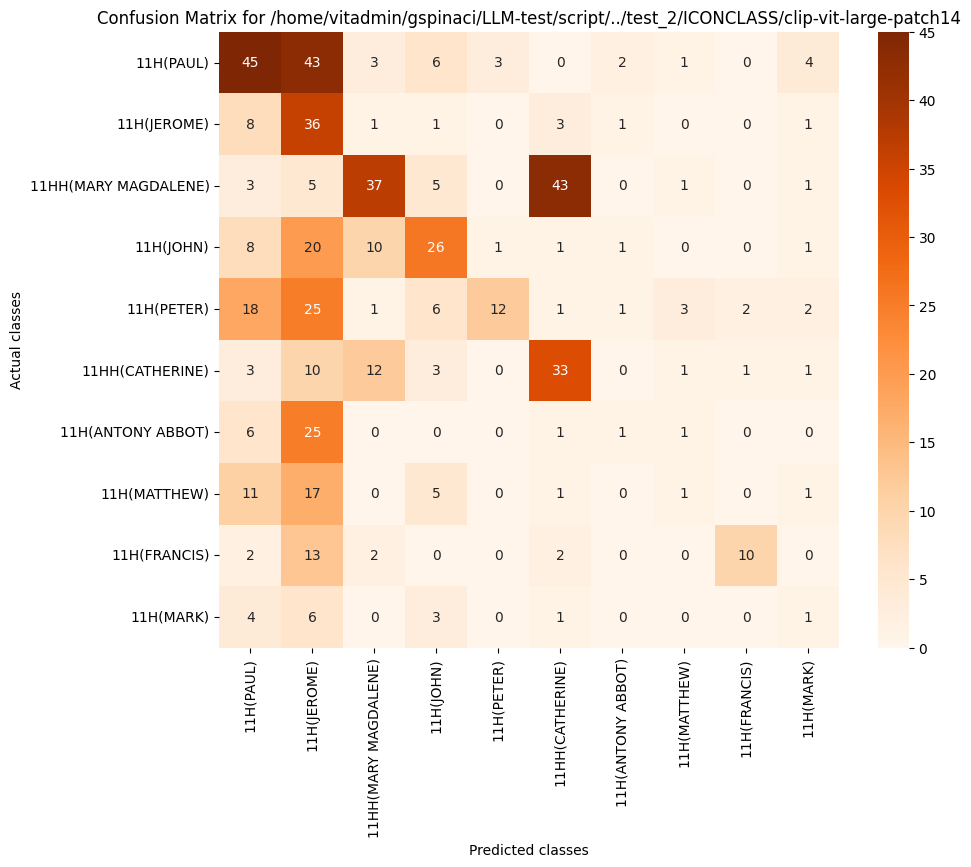

The data file committed next to this chart (first rows):
, 11H(PAUL), 11H(JEROME), 11HH(MARY MAGDALENE), 11H(JOHN), 11H(PETER), 11HH(CATHERINE), 11H(ANTONY ABBOT), 11H(MATTHEW), 11H(FRANCIS), 11H(MARK)
11H(PAUL), 45, 43, 3, 6, 3, 0, 2, 1, 0, 4
11H(JEROME), 8, 36, 1, 1, 0, 3, 1, 0, 0, 1
11HH(MARY MAGDALENE), 3, 5, 37, 5, 0, 43, 0, 1, 0, 1
11H(JOHN), 8, 20, 10, 26, 1, 1, 1, 0, 0, 1
11H(PETER), 18, 25, 1, 6, 12, 1, 1, 3, 2, 2
11HH(CATHERINE), 3, 10, 12, 3, 0, 33, 0, 1, 1, 1
11H(ANTONY ABBOT), 6, 25, 0, 0, 0, 1, 1, 1, 0, 0
11H(MATTHEW), 11, 17, 0, 5, 0, 1, 0, 1, 0, 1
11H(FRANCIS), 2, 13, 2, 0, 0, 2, 0, 0, 10, 0
11H(MARK), 4, 6, 0, 3, 0, 1, 0, 0, 0, 1
